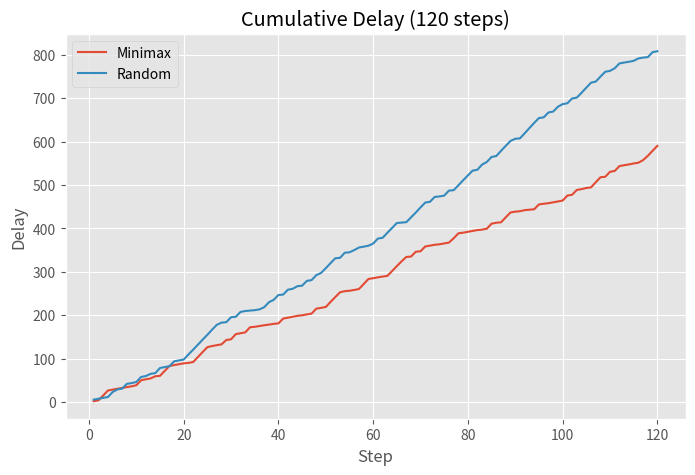
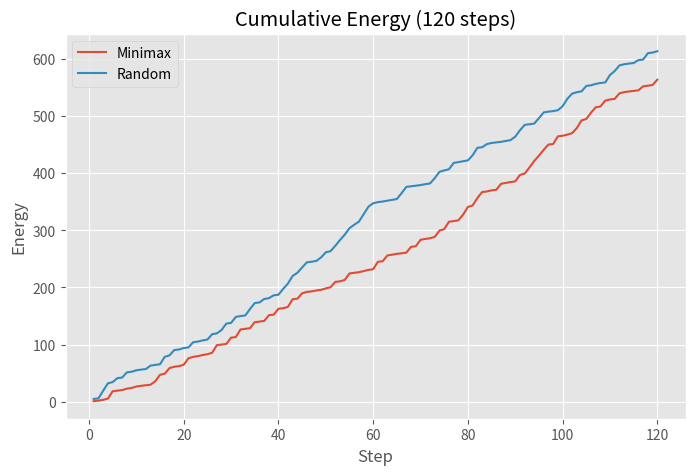
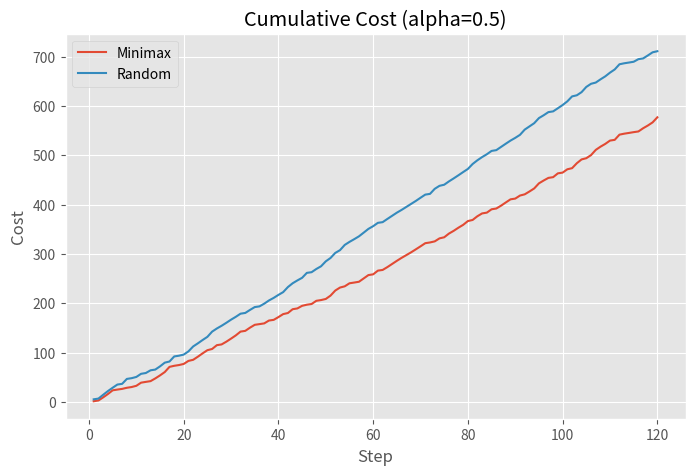

These figures' Python source, in order:
import math
import random
import matplotlib.pyplot as plt

# Use ggplot style for plotting
plt.style.use("ggplot")

##############################
# GLOBAL PARAMETERS
##############################

alpha = 0.5  # weighting for cost = alpha*delay + (1-alpha)*energy
NUM_STEPS = 120

##############################
# 1. DEFINE 20 TASKS
##############################

PREDEFINED_20 = [
    {
        "Tlocal": 5.0, "Elocal": 6.0,
        "Tcomm": 1.0, "Tedge": 1.0,
        "Ecomm": 1.0
    },
    {
        "Tlocal": 6.0, "Elocal": 5.5,
        "Tcomm": 1.2, "Tedge": 1.0,
        "Ecomm": 1.0
    },
    {
        "Tlocal": 5.0, "Elocal": 6.0,
        "Tcomm": 0.8, "Tedge": 1.0,
        "Ecomm": 1.2
    },
    {
        "Tlocal": 5.5, "Elocal": 5.0,
        "Tcomm": 1.0, "Tedge": 0.8,
        "Ecomm": 1.0
    },
    {
        "Tlocal": 6.0, "Elocal": 7.0,
        "Tcomm": 1.0, "Tedge": 1.0,
        "Ecomm": 1.0
    },
    {
        "Tlocal": 10, "Elocal": 1.1,
        "Tcomm": 0.1, "Tedge": 0.9,
        "Ecomm": 11.1
    },
    {
        "Tlocal": 11.8, "Elocal": 1.2,
        "Tcomm": 0.5, "Tedge": 0.5,
        "Ecomm": 11.3
    },
    {
        "Tlocal": 11.5, "Elocal": 2.0,
        "Tcomm": 1.0, "Tedge": 1.0,
        "Ecomm": 13.0
    },
    {
        "Tlocal": 11.2, "Elocal": 1.5,
        "Tcomm": 1.0, "Tedge": 1.0,
        "Ecomm": 13.4
    },
    {
        "Tlocal": 11.6, "Elocal": 2.0,
        "Tcomm": 1.1, "Tedge": 1.0,
        "Ecomm": 13.1
    },
    {
        "Tlocal": 1.0, "Elocal": 10.5,
        "Tcomm": 11.5, "Tedge": 0.5,
        "Ecomm": 1.0
    },
    {
        "Tlocal": 1.0, "Elocal": 10.2,
        "Tcomm": 11.0, "Tedge": 0.1,
        "Ecomm": 1.0
    },
    {
        "Tlocal": 1.5, "Elocal": 10.0,
        "Tcomm": 10.5, "Tedge": 1.0,
        "Ecomm": 1.5
    },
    {
        "Tlocal": 1.5, "Elocal": 11.0,
        "Tcomm": 11.0, "Tedge": 0.5,
        "Ecomm": 1.2
    },
    {
        "Tlocal": 1.3, "Elocal": 9.3,
        "Tcomm": 11.2, "Tedge": 0.1,
        "Ecomm": 1.4
    },
    {
        "Tlocal": 2.0, "Elocal": 2.0,
        "Tcomm": 2.2, "Tedge": 9.0,
        "Ecomm": 9.5
    },
    {
        "Tlocal": 2.2, "Elocal": 2.5,
        "Tcomm": 2.2, "Tedge": 9.0,
        "Ecomm": 9.8
    },
    {
        "Tlocal": 2.0, "Elocal": 2.5,
        "Tcomm": 2.0, "Tedge": 9.0,
        "Ecomm": 9.0
    },
    {
        "Tlocal": 2.5, "Elocal": 2.5,
        "Tcomm": 2.8, "Tedge": 9.0,
        "Ecomm": 9.4
    },
    {
        "Tlocal": 2.1, "Elocal": 2.3,
        "Tcomm": 2.2, "Tedge": 9.0,
        "Ecomm": 9.3
    }
]

##############################
# 2. Weighted Cost for local/offload
##############################


def cost_local(task):
    return alpha * task["Tlocal"] + (1 - alpha) * task["Elocal"]


def cost_offload(task):
    return alpha * (task["Tcomm"] + task["Tedge"]) + (1 - alpha) * task["Ecomm"]

##############################
# 3. 4-step feasibility for local/offload
##############################


def valid_move_p1(last_moves, new_move):
    """
    - No more than 2 'local' in any 4 consecutive
    - No more than 3 'offload' in any 4 consecutive
    """
    window = (last_moves[-3:] + [new_move])
    if window.count("local") > 2:
        return False
    if window.count("offload") > 3:
        return False
    return True

##############################
# 4. Generate the 120-step scenario
##############################


def generate_scenario_120():
    """
    Creates a list of 120 tasks, each a random pick from PREDEFINED_20.
    """
    tasks = []
    for _ in range(NUM_STEPS):
        task_dict = random.choice(PREDEFINED_20)
        tasks.append(task_dict)
    return tasks

##############################
# 5. Minimax & Random approaches
##############################

def get_smart_move(c_loc, c_off, factor):
    """
    Returns the ideal move based on the factor.
    
[redacted]
[redacted]
[redacted]
    """
    beta = 5
    adjusted_local_cost = c_loc + beta*factor
    if (adjusted_local_cost < c_off):
        return "local", c_loc
    else:
        return "offload", c_off

def run_minimax(tasks):
    last4moves = ["none", "none", "none", "none"] # Format: [oldest_decision, second_oldest_decision, thid_oldest_decision, most_recent_decision]
    moves = []
    total_cost = 0.0

    for tdict in tasks:
        print("The last four moves were: ", last4moves)
        c_loc = cost_local(tdict)
        c_off = cost_offload(tdict)

        # Represents the chosen move and it's associated cost
        chosen, step_cost = "none", 0.0

        # Get the available moves
        feasible = []
        if valid_move_p1(last4moves, "local"):
            feasible.append("local")
        if valid_move_p1(last4moves, "offload"):
            feasible.append("offload")
        print("The following moves are feasible", feasible)

        if (len(feasible) == 0):
            # Scenario a: There are no valid moves.
            print("There are no valid moves :(")
        elif (len(feasible) == 1):
            # Scenario b: There is only one valid move.
            if (feasible[0] == "local"):
                print("There was only 1 option. Performing task locally.")
                chosen, step_cost = "local", c_loc
            else:
                print("There was only 1 option. Offloading task to the edge server.")
                chosen, step_cost = "offload", c_off
        else:
            # Scenario c: Both options are available
            # Foreach possible state in the last 4 moves, create a different factor...
            # The factor represents an amount to add to the local cost when it comes to comparing local vs offload
            # A positive value means based on the current state, local would be a bad next move
            # A negative means that based on the current state, local would be a good next move
            # Zero means no preference - Choose optimally
            if (last4moves == ["local", "local", "offload", "offload"]):
                print("Scenario: local, local, offload, offload - factor = 0")
                chosen, step_cost = get_smart_move(c_loc, c_off, 0)
            elif (last4moves == ["local", "offload", "local", "offload"]):
                print("Scenario: local, offload, local, offload - factor = 0")
                chosen, step_cost = get_smart_move(c_loc, c_off, 0)
            elif (last4moves == ["local", "offload", "offload", "local"]):
                print("Scenario: local, offload, offload, local - factor = 0")
                chosen, step_cost = get_smart_move(c_loc, c_off, 0)
            elif (last4moves == ["local", "offload", "offload", "offload"]):
                print("Scenario: local, offload, offload, offload - factor = 0")
                chosen, step_cost = get_smart_move(c_loc, c_off, 0)

            elif (last4moves == ["offload", "local", "local", "offload"]):
                print("Scenario: offload, local, local, offload - factor = 0")
                chosen, step_cost = get_smart_move(c_loc, c_off, 0)
            elif (last4moves == ["offload", "local", "offload", "local"]):
                print("Scenario: offload, local, offload, local - factor = 0")
                chosen, step_cost = get_smart_move(c_loc, c_off, 0)
            elif (last4moves == ["offload", "local", "offload", "offload"]):
                print("Scenario: offload, local, offload, offload - factor = 0")
                chosen, step_cost = get_smart_move(c_loc, c_off, 0)
            elif (last4moves == ["offload", "offload", "local", "local"]):
                print("Scenario: offload, offload, local, local - factor = 0")
                chosen, step_cost = get_smart_move(c_loc, c_off, 0)

            elif (last4moves == ["offload", "offload", "local", "offload"]):
                print("Scenario: offload, offload, local, offload - factor = 0")
                chosen, step_cost = get_smart_move(c_loc, c_off, 0)
            elif (last4moves == ["offload", "offload", "offload", "local"]):
                print("Scenario: offload, offload, offload, local - factor = 0")
                chosen, step_cost = get_smart_move(c_loc, c_off, 0)
                
            elif ("none" in last4moves):
                print("Scenario: First four moves - Should pick optimally - factor = 0")
                chosen, step_cost = get_smart_move(c_loc, c_off, 0)                
            else:
                print("ERROR - Underfined state. Last 4 moves: ", last4moves)
            
        print("The chosen move was", chosen, "\n")
        moves.append(chosen)
        total_cost += step_cost
            
        last4moves.pop(0) # Remove the oldest move
        last4moves.append(chosen)
    
    # Returns 2 values: moves, total_cost
    return moves, total_cost

def run_random_player(tasks):
    """
    For each task, pick local/offload at random if feasible,
    else default to local with cost=0 if no feasible moves.
    Return (moves, totalCost).
    """
    last3moves = []
    moves = []
    total_cost = 0.0
    for tdict in tasks:
        c_loc = cost_local(tdict)
        c_off = cost_offload(tdict)
        feasible = []
        if valid_move_p1(last3moves, "local"):
            feasible.append(("local", c_loc))
        if valid_move_p1(last3moves, "offload"):
            feasible.append(("offload", c_off))

        if not feasible:
            chosen = "local"
            step_cost = 0.0
        else:
            chosen, step_cost = random.choice(feasible)
        moves.append(chosen)
        last3moves.append(chosen)
        total_cost += step_cost

    return moves, total_cost

##############################
# 6. Stepwise evaluation
##############################


def evaluate_stepwise(tasks, moves):
    """
    Return stepwise cumulative delay, energy, cost arrays for plotting.
    """
    delay_arr = []
    energy_arr = []
    cost_arr = []
    cum_delay = 0.0
    cum_energy = 0.0
    cum_cost = 0.0

    for i, tdict in enumerate(tasks):
        if moves[i] == "local":
            step_delay = tdict["Tlocal"]
            step_energy = tdict["Elocal"]
        else: # offload
            step_delay = tdict["Tcomm"] + tdict["Tedge"]
            step_energy = tdict["Ecomm"]
        cum_delay += step_delay
        cum_energy += step_energy
        step_cost = alpha * step_delay + (1 - alpha) * step_energy
        cum_cost += step_cost

        delay_arr.append(cum_delay)
        energy_arr.append(cum_energy)
        cost_arr.append(cum_cost)

    return delay_arr, energy_arr, cost_arr

##############################
# 7. Plot
##############################


def plot_results(dG, eG, cG, dR, eR, cR):
    steps = range(1, NUM_STEPS + 1)

    # 1) Delay
    plt.figure(figsize=(8, 5))
    plt.plot(steps, dG, label="Minimax")
    plt.plot(steps, dR, label="Random")
    plt.title("Cumulative Delay (120 steps)")
    plt.xlabel("Step")
    plt.ylabel("Delay")
    plt.legend()
    plt.show()

    # 2) Energy
    plt.figure(figsize=(8, 5))
    plt.plot(steps, eG, label="Minimax")
    plt.plot(steps, eR, label="Random")
    plt.title("Cumulative Energy (120 steps)")
    plt.xlabel("Step")
    plt.ylabel("Energy")
    plt.legend()
    plt.show()

    # 3) Cost
    plt.figure(figsize=(8, 5))
    plt.plot(steps, cG, label="Minimax")
    plt.plot(steps, cR, label="Random")
    plt.title(f"Cumulative Cost (alpha={alpha})")
    plt.xlabel("Step")
    plt.ylabel("Cost")
    plt.legend()
    plt.show()

##############################
# 8. Print table
##############################


def print_3row_table(tasks, movesG, movesR):
    """
    Row 0 => The index of each task in PREDEFINED_20
    Row 1 => Minimax's local/off decisions
    Row 2 => Random's local/off decisions
    """
    print("\nTABLE (3 rows => tasks, minimax, random):\n")

    # tasks row
    print("Tasks:    ", end="")
    for tdict in tasks:
        idx = PREDEFINED_20.index(tdict)
        print(f"T{idx:2}", end=" ")
    print()

    # Minimax row
    print("Minimax:   ", end="")
    for mv in movesG:
        print(f"{mv:6}", end=" ")
    print()

    # Random row
    print("Random:   ", end="")
    for mv in movesR:
        print(f"{mv:6}", end=" ")
    print("\n")

##############################
# MAIN
##############################


def main():
    random.seed(42)

    # 1) Generate scenario of 120 tasks
    tasks_120 = generate_scenario_120()

    # 2) Minimax approach
    movesMinimax, costMinimax = run_minimax(tasks_120)
    print(f"Minimax final cost: {costMinimax:.2f}")

    # 3) Random approach
    movesRandom, costRandom = run_random_player(tasks_120)
    print(f"Random final cost: {costRandom:.2f}")

    # 4) Evaluate stepwise
    dG, eG, cG = evaluate_stepwise(tasks_120, movesMinimax)
    dR, eR, cR = evaluate_stepwise(tasks_120, movesRandom)

    # 5) Print table
    print_3row_table(tasks_120, movesMinimax, movesRandom)

    # 6) Plot
    plot_results(dG, eG, cG, dR, eR, cR)


if __name__ == "__main__":
    main()
